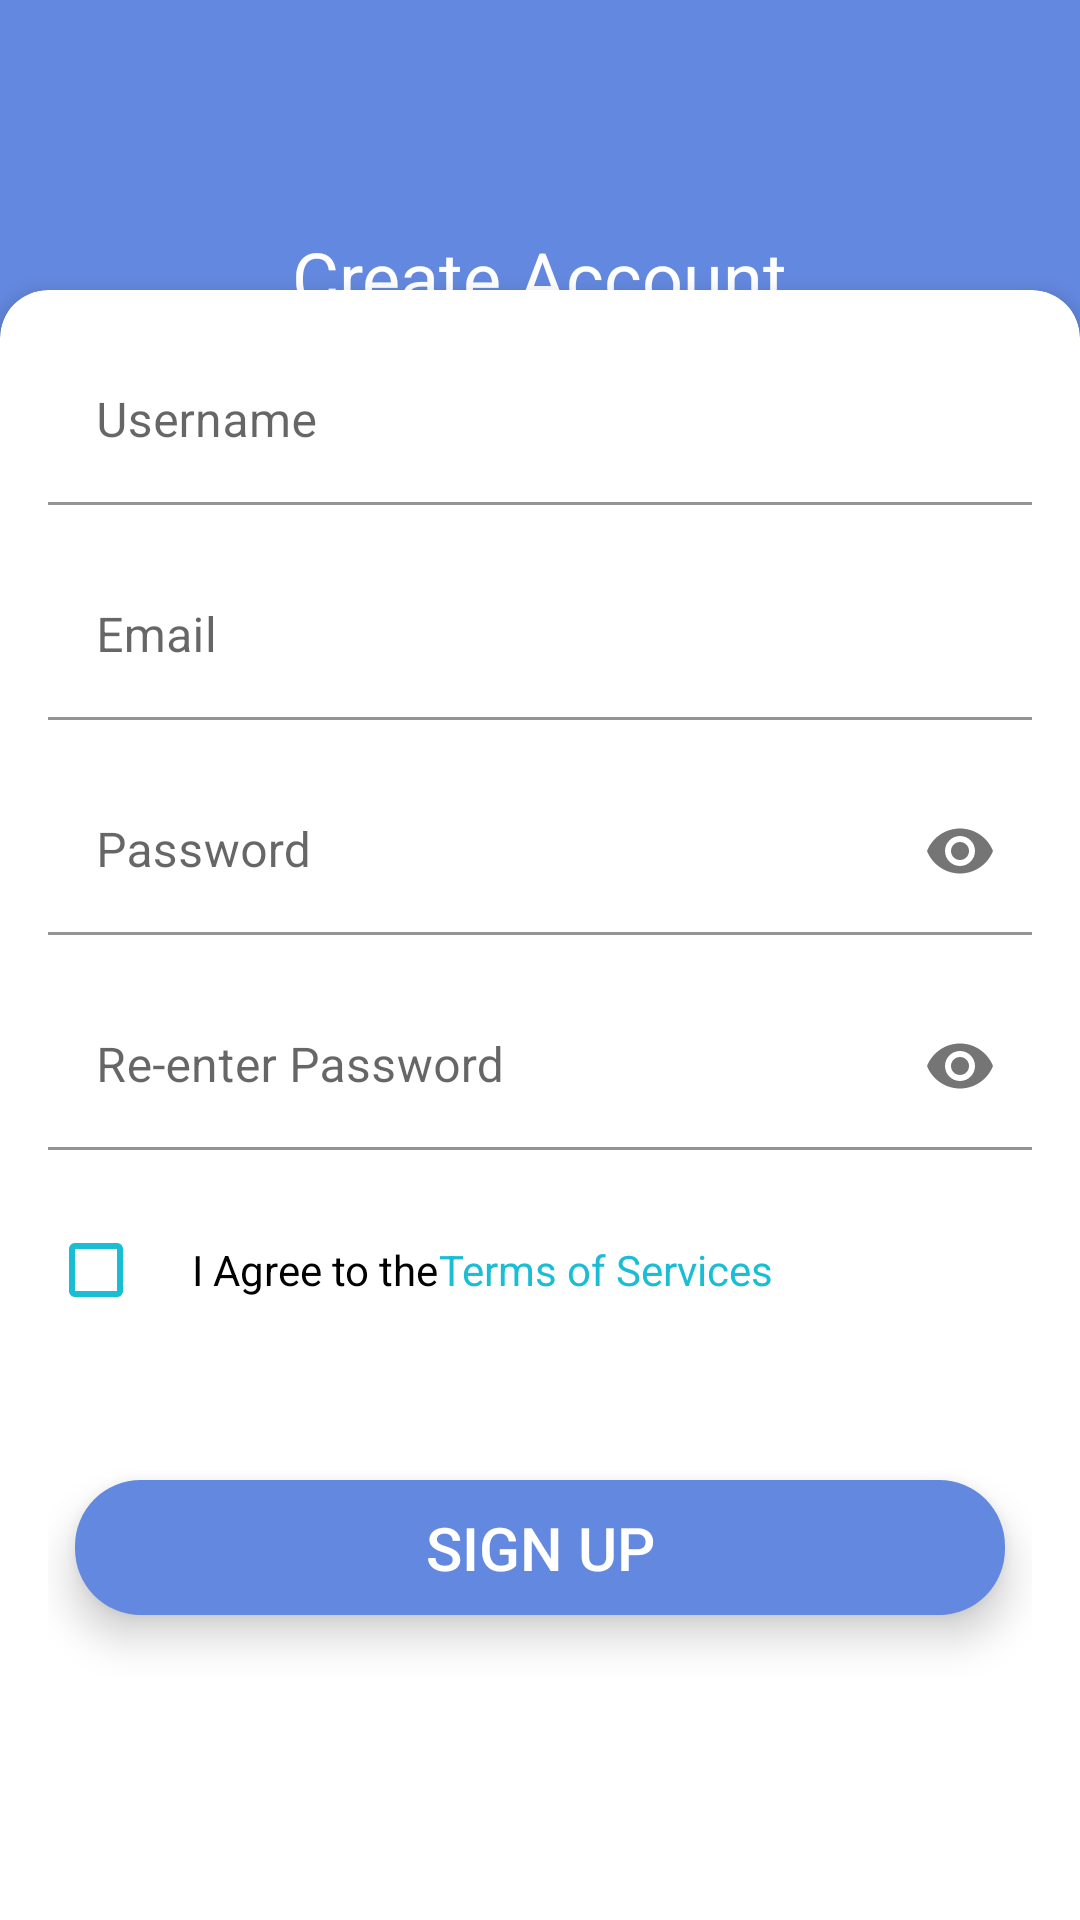

Android layout source for this screen:
<!-- AndroidManifest.xml: activity theme Theme.MyApplication_task3.NoActionBar -->
<!-- res/layout/activity_sign_up.xml -->
<?xml version="1.0" encoding="utf-8"?>
<androidx.constraintlayout.widget.ConstraintLayout xmlns:android="http://schemas.android.com/apk/res/android"
    xmlns:app="http://schemas.android.com/apk/res-auto"
    android:layout_width="match_parent"
    android:layout_height="match_parent"
    android:background="#6388DF"
    android:orientation="vertical">


    <androidx.appcompat.widget.Toolbar
        android:id="@+id/toolbar_sign_up_activity"
        android:layout_width="match_parent"
        android:layout_height="?attr/actionBarSize"
        app:layout_constraintTop_toTopOf="parent"
        />


    <TextView
        android:id="@+id/create_account"
        android:layout_width="wrap_content"
        android:layout_height="wrap_content"
        android:layout_marginTop="20dp"
        android:text="@string/create_account"
        android:textColor="@color/white"
        android:textSize="24sp"
        app:layout_constraintEnd_toEndOf="parent"
        app:layout_constraintStart_toStartOf="parent"
        app:layout_constraintTop_toBottomOf="@id/toolbar_sign_up_activity" />

    <androidx.cardview.widget.CardView
        android:layout_width="match_parent"
        android:layout_height="590dp"
        android:layout_marginTop="35dp"
        app:cardBackgroundColor="#FFFFFF"
        app:cardCornerRadius="16dp"
        app:cardElevation="4dp"
        app:layout_constraintBottom_toBottomOf="parent"
        app:layout_constraintEnd_toEndOf="parent"
        app:layout_constraintStart_toStartOf="parent"
        app:layout_constraintTop_toBottomOf="@id/create_account">

        <LinearLayout
            android:layout_width="match_parent"
            android:layout_height="590dp"
            android:orientation="vertical"
            android:padding="16dp">

            <com.google.android.material.textfield.TextInputLayout
                android:id="@+id/username_layout_sign_up"
                android:layout_width="match_parent"
                android:layout_height="wrap_content"
                android:layout_marginBottom="16dp"
                app:boxBackgroundColor="#FFFFFF"
                app:boxCornerRadiusTopEnd="4dp"
                app:boxCornerRadiusTopStart="4dp"
                app:boxStrokeColor="#DDDDDD"
                app:boxStrokeWidth="1dp"
                app:hintTextColor="#AAAAAA">

                <com.google.android.material.textfield.TextInputEditText
                    android:id="@+id/username_input_sign_up"
                    android:layout_width="match_parent"
                    android:layout_height="wrap_content"
                    android:hint="@string/username"
                    android:inputType="text"
                    android:textColor="#000000"
                    android:textColorHint="#AAAAAA"
                    android:textSize="16sp" />

            </com.google.android.material.textfield.TextInputLayout>

            <com.google.android.material.textfield.TextInputLayout
                android:id="@+id/email_layout_sign_up"
                android:layout_width="match_parent"
                android:layout_height="wrap_content"
                android:layout_marginBottom="16dp"
                app:boxBackgroundColor="#FFFFFF"
                app:boxCornerRadiusTopEnd="4dp"
                app:boxCornerRadiusTopStart="4dp"
                app:boxStrokeColor="#DDDDDD"
                app:boxStrokeWidth="1dp"
                app:hintTextColor="#AAAAAA">

                <com.google.android.material.textfield.TextInputEditText
                    android:id="@+id/email_input_sign_up"
                    android:layout_width="match_parent"
                    android:layout_height="wrap_content"
                    android:hint="Email"
                    android:inputType="textEmailAddress"
                    android:textColor="#000000"
                    android:textColorHint="#AAAAAA"
                    android:textSize="16sp" />

            </com.google.android.material.textfield.TextInputLayout>

            <com.google.android.material.textfield.TextInputLayout
                android:id="@+id/password_layout_sign_up"
                android:layout_width="match_parent"
                android:layout_height="wrap_content"
                android:layout_marginBottom="16dp"
                app:boxBackgroundColor="#FFFFFF"
                app:boxCornerRadiusBottomEnd="4dp"
                app:boxCornerRadiusBottomStart="4dp"
                app:boxStrokeColor="#DDDDDD"
                app:boxStrokeWidth="1dp"
                app:hintTextColor="#AAAAAA"
                app:endIconMode="password_toggle"
                >

                <com.google.android.material.textfield.TextInputEditText
                    android:id="@+id/password_input_sign_up"
                    android:layout_width="match_parent"
                    android:layout_height="wrap_content"
                    android:hint="@string/password"
                    android:inputType="textPassword"
                    android:textColor="#000000"
                    android:textColorHint="#AAAAAA"
                    android:textSize="16sp"
                   />

            </com.google.android.material.textfield.TextInputLayout>

            <com.google.android.material.textfield.TextInputLayout
                android:id="@+id/reenter_password_layout_sign_up"
                android:layout_width="match_parent"
                android:layout_height="wrap_content"
                android:layout_marginBottom="16dp"
                app:boxBackgroundColor="#FFFFFF"
                app:boxCornerRadiusBottomEnd="4dp"
                app:boxCornerRadiusBottomStart="4dp"
                app:boxStrokeColor="#DDDDDD"
                app:boxStrokeWidth="1dp"
                app:hintTextColor="#AAAAAA"
                app:endIconMode="password_toggle">

                <com.google.android.material.textfield.TextInputEditText
                    android:id="@+id/reenter_password_input_sign_up"
                    android:layout_width="match_parent"
                    android:layout_height="wrap_content"
                    android:hint="@string/re_enter_password"
                    android:inputType="textPassword"
                    android:textColor="#000000"
                    android:textColorHint="#AAAAAA"
                    android:textSize="16sp" />

            </com.google.android.material.textfield.TextInputLayout>

            <LinearLayout
                android:id="@+id/terms_container_sign_up"
                android:layout_width="match_parent"
                android:layout_height="wrap_content"
                android:layout_marginBottom="16dp"
                android:gravity="center_vertical"
                android:orientation="horizontal">

                <CheckBox
                    android:id="@+id/agree_checkbox_sign_up"
                    android:layout_width="wrap_content"
                    android:layout_height="wrap_content"
                    android:buttonTint="@color/light_blue"
                    android:checked="false" />

                <TextView
                    android:layout_width="wrap_content"
                    android:layout_height="wrap_content"
                    android:text="@string/i_agree_to_the"
                    android:textColor="@color/black"
                    android:textSize="14sp"
                    />
                <TextView
                    android:layout_width="wrap_content"
                    android:layout_height="wrap_content"
                    android:text="@string/terms_of_services"
                    android:textColor="@color/light_blue"
                    android:textSize="14sp" />

            </LinearLayout>

            <androidx.appcompat.widget.AppCompatButton
                android:id="@+id/btn_sign_up"
                android:layout_width="310dp"
                android:layout_height="45dp"
                android:layout_gravity="center"
                android:layout_marginTop="30dp"
                android:background="@drawable/blue_bg_button"
                android:elevation="6dp"
                android:foreground="?attr/selectableItemBackground"
                android:gravity="center"
                android:text="@string/sign_up"
                android:textColor="@color/white"
                android:textSize="20sp"
                android:translationZ="6dp"
                app:layout_constraintEnd_toEndOf="parent"
                app:layout_constraintStart_toStartOf="parent"
                app:layout_constraintTop_toBottomOf="@id/existing_user"
                />
        </LinearLayout>
    </androidx.cardview.widget.CardView>
</androidx.constraintlayout.widget.ConstraintLayout>
<!-- resources referenced by this layout -->
<resources>
  <color name="black">#FF000000</color>
  <color name="light_blue">#19BED4</color>
  <color name="white">#FFFFFFFF</color>
  <!-- drawable blue_bg_button (drawable) -->
  <?xml version="1.0" encoding="utf-8"?>
  <shape xmlns:android="http://schemas.android.com/apk/res/android">
      <solid android:color="@color/blue_bg"  />
      <corners android:radius="22dp"/>
  
  </shape>
  <string name="create_account">Create Account</string>
  <string name="i_agree_to_the">I Agree to the</string>
  <string name="password">Password</string>
  <string name="re_enter_password">Re-enter Password</string>
  <string name="sign_up">Sign Up</string>
  <string name="terms_of_services">Terms of Services</string>
  <string name="username">Username</string>
  <style name="Theme.MyApplication_task3.NoActionBar">
          <item name="windowActionBar">false</item>
          <item name="windowNoTitle">true</item>
          <item name="android:statusBarColor">@color/blue_bg</item>
      </style>
  <color name="blue_bg">#6388DF</color>
</resources>
